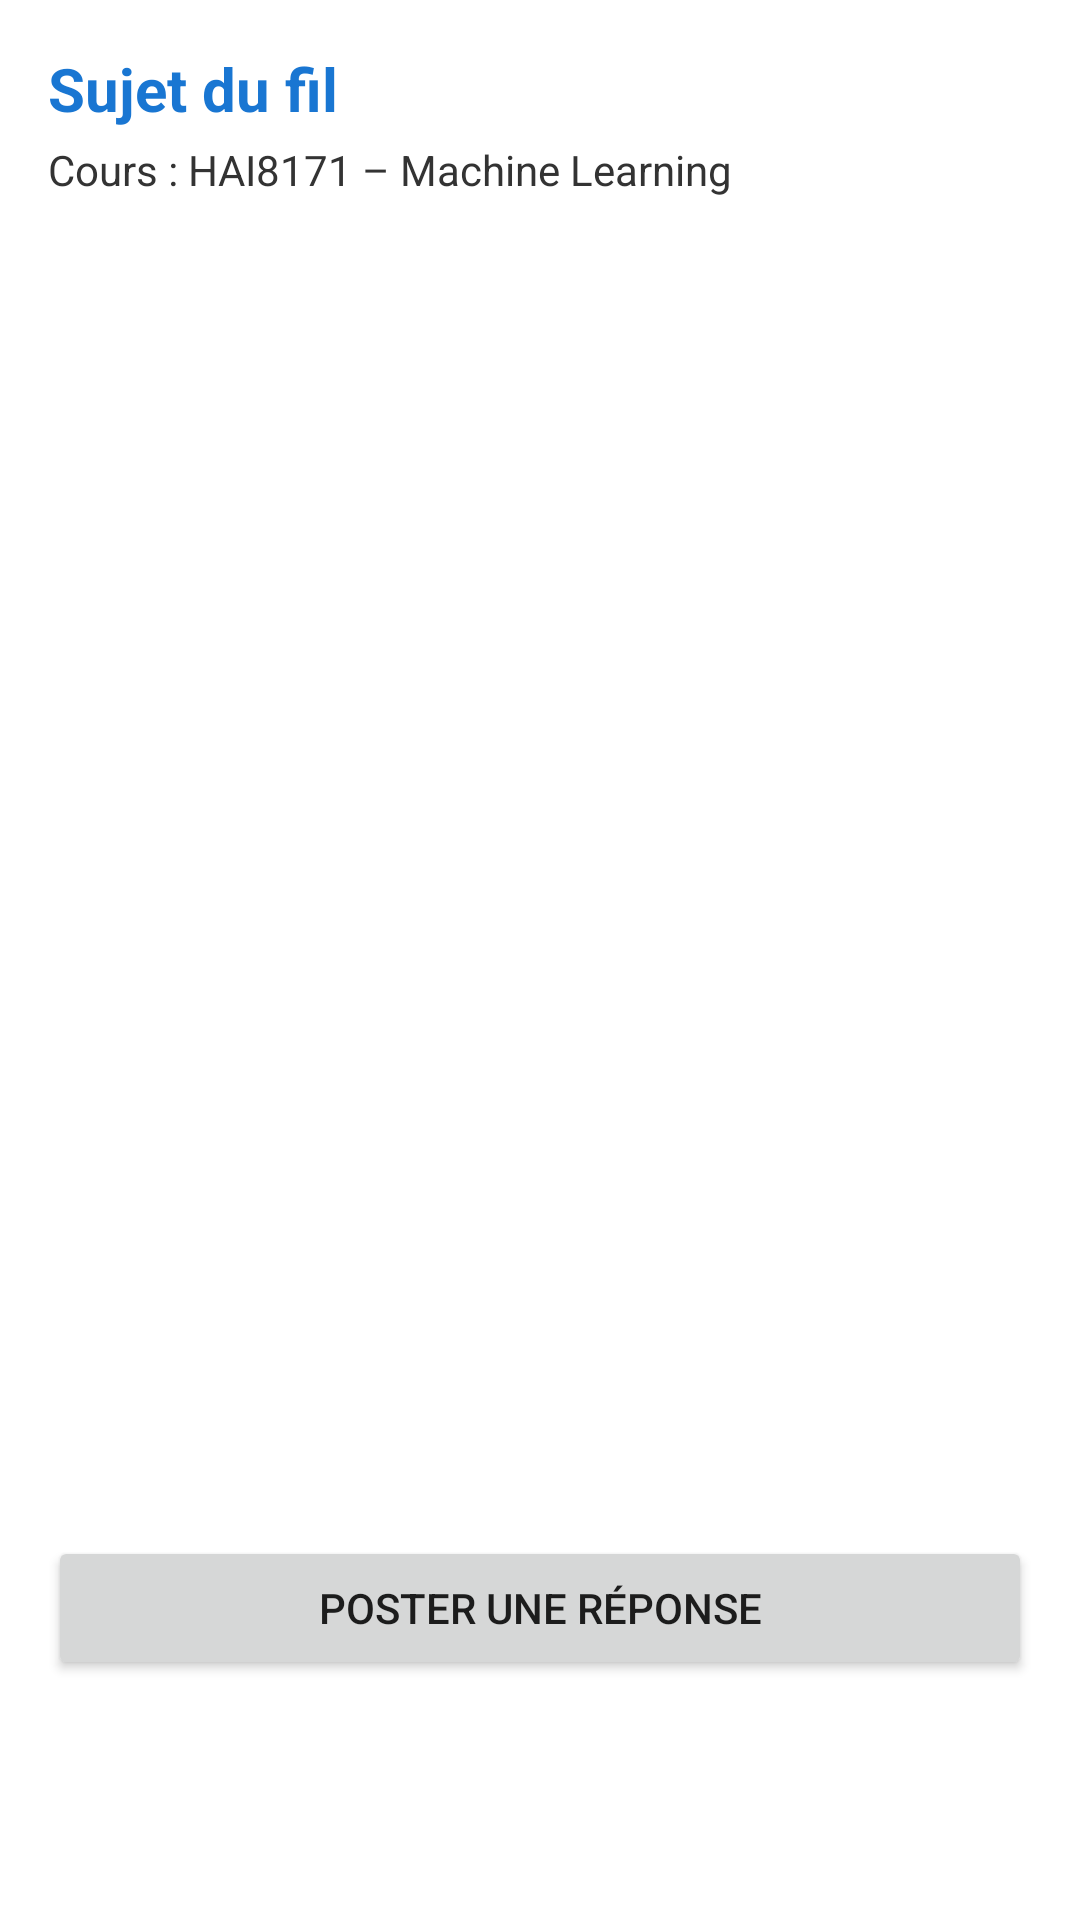

Layout XML and referenced resources for this Android screen:
<!-- AndroidManifest.xml: application theme Theme.AppCompat.DayNight.NoActionBar -->
<!-- res/layout/fragment_thread_detail.xml -->
<?xml version="1.0" encoding="utf-8"?>
<LinearLayout
    xmlns:android="http://schemas.android.com/apk/res/android"
    android:orientation="vertical"
    android:layout_width="match_parent"
    android:layout_height="match_parent"
    android:padding="16dp"
    android:background="#FFFFFF">

    
    <TextView
        android:id="@+id/tvThreadTitle"
        android:layout_width="match_parent"
        android:layout_height="wrap_content"
        android:text="Sujet du fil"
        android:textSize="20sp"
        android:textStyle="bold"
        android:textColor="#1976D2"
        android:paddingBottom="4dp"/>

    
    <TextView
        android:id="@+id/tvThreadCourse"
        android:layout_width="match_parent"
        android:layout_height="wrap_content"
        android:text="Cours : HAI8171 – Machine Learning"
        android:textSize="14sp"
        android:textColor="#333333"
        android:paddingBottom="12dp"/>

    
    <ScrollView
        android:id="@+id/scrollReplies"
        android:layout_width="match_parent"
        android:layout_height="0dp"
        android:layout_weight="1">

        <LinearLayout
            android:id="@+id/containerReplies"
            android:orientation="vertical"
            android:layout_width="match_parent"
            android:layout_height="wrap_content"/>
    </ScrollView>

    
    <Button
        android:id="@+id/btnReply"
        android:layout_width="match_parent"
        android:layout_height="wrap_content"
        android:text="Poster une réponse"
        android:layout_marginTop="8dp"
        android:layout_marginBottom="8dp"/>

    
    <FrameLayout
        android:id="@+id/bottom_navigation_container"
        android:layout_width="match_parent"
        android:layout_height="56dp"/>
</LinearLayout>
<!-- resources referenced by this layout -->
<resources>

</resources>
